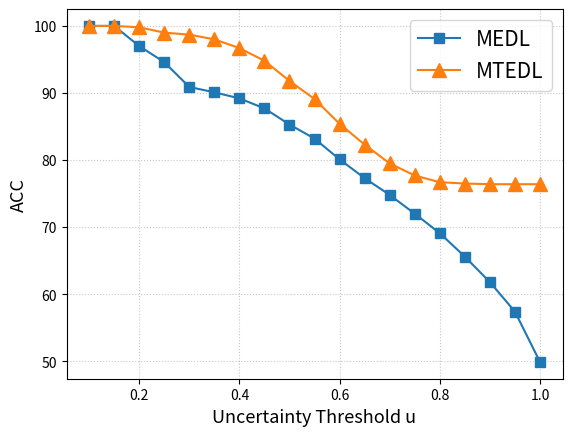

This figure's Python source:
import matplotlib.pyplot as plt

# 设置默认字体，选择支持中文的字体以避免出现中文乱码情况
from matplotlib.ticker import MultipleLocator, FormatStrFormatter

MEDL = [100, 100, 97.0,94.6,90.9,90.1,89.2,87.7,85.3,83.2,80.1,77.3,74.8,72.0,69.1,65.6,61.8,57.4,49.9]
MTEDL = [100, 100, 99.8,99.0,98.7,98.0,96.7,94.8,91.8,89.1,85.4,82.3,79.5,77.7,76.7,76.5,76.4,76.4,76.4]
threshold = [0.1, 0.15, 0.2, 0.25, 0.3, 0.35, 0.4, 0.45, 0.5, 0.55, 0.6, 0.65, 0.7, 0.75, 0.8, 0.85, 0.9, 0.95, 1]
fig, ax = plt.subplots(dpi=1000)  # fig表示整张图片，ax表示图片中的各个图表
ax.set_xlabel("Uncertainty Threshold u", fontsize=13)  # 横坐标标签
ax.set_ylabel("ACC", fontsize=13)  # 纵坐标标签
ax.plot(threshold, MEDL, marker='s', label='MEDL', markersize=7)  # 横坐标数据+纵坐标数据+图例
ax.plot(threshold, MTEDL, marker='^', label='MTEDL', markersize=10)

plt.legend(fontsize=15)  # 让图例生效
# 添加网格线
plt.grid(True, alpha=0.7, axis='both', linestyle=':')
plt.show(dpi=600)
